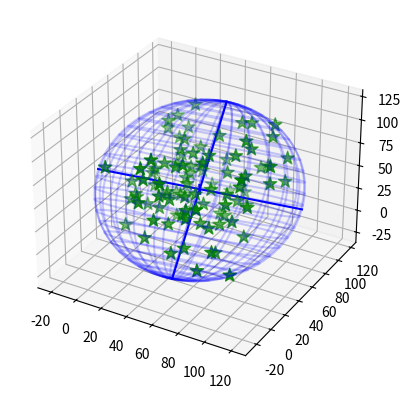

Reproduce this figure in Python.
#!/usr/bin/python

from __future__ import division
from mpl_toolkits.mplot3d import Axes3D
import matplotlib.pyplot as plt
import sys
import numpy as np
from numpy import linalg
from random import random


class EllipsoidTool:
    """Some stuff for playing with ellipsoids"""

    def __init__(self):
        pass

    def getMinVolEllipse(self, P=None, tolerance=0.01):
        """ Find the minimum volume ellipsoid which holds all the points"""
        (N, d) = np.shape(P)
        d = float(d)

        # Q will be our working array
        Q = np.vstack([np.copy(P.T), np.ones(N)])
        QT = Q.T

        # initializations
        err = 1.0 + tolerance
        u = (1.0 / N) * np.ones(N)

        # Khachiyan Algorithm
        while err > tolerance:
            V = np.dot(Q, np.dot(np.diag(u), QT))
            M = np.diag(np.dot(QT, np.dot(linalg.inv(V), Q)))  # M the diagonal vector of an NxN matrix
            j = np.argmax(M)
            maximum = M[j]
            step_size = (maximum - d - 1.0) / ((d + 1.0) * (maximum - 1.0))
            new_u = (1.0 - step_size) * u
            new_u[j] += step_size
            err = np.linalg.norm(new_u - u)
            u = new_u

        # center of the ellipse
        center = np.dot(P.T, u)

        # the A matrix for the ellipse
        A = linalg.inv(
            np.dot(P.T, np.dot(np.diag(u), P)) -
            np.array([[a * b for b in center] for a in center])
        ) / d

        # Get the values we'd like to return
        U, s, rotation = linalg.svd(A)
        radii = 1.0 / np.sqrt(s)

        return (center, radii, rotation)

    def getEllipsoidVolume(self, radii):
        """Calculate the volume of the blob"""
        return 4. / 3. * np.pi * radii[0] * radii[1] * radii[2]

    def plotEllipsoid(self, center, radii, rotation, ax=None, plotAxes=False, cageColor='b', cageAlpha=0.2):
        """Plot an ellipsoid"""
        make_ax = ax == None
        if make_ax:
            fig = plt.figure()
            ax = fig.add_subplot(111, projection='3d')

        u = np.linspace(0.0, 2.0 * np.pi, 100)
        v = np.linspace(0.0, np.pi, 100)

        # cartesian coordinates that correspond to the spherical angles:
        x = radii[0] * np.outer(np.cos(u), np.sin(v))
        y = radii[1] * np.outer(np.sin(u), np.sin(v))
        z = radii[2] * np.outer(np.ones_like(u), np.cos(v))
        # rotate accordingly
        for i in range(len(x)):
            for j in range(len(x)):
                [x[i, j], y[i, j], z[i, j]] = np.dot([x[i, j], y[i, j], z[i, j]], rotation) + center

        if plotAxes:
            # make some purdy axes
            axes = np.array([[radii[0], 0.0, 0.0],
                             [0.0, radii[1], 0.0],
                             [0.0, 0.0, radii[2]]])
            # rotate accordingly
            for i in range(len(axes)):
                axes[i] = np.dot(axes[i], rotation)

            # plot axes
            for p in axes:
                X3 = np.linspace(-p[0], p[0], 100) + center[0]
                Y3 = np.linspace(-p[1], p[1], 100) + center[1]
                Z3 = np.linspace(-p[2], p[2], 100) + center[2]
                ax.plot(X3, Y3, Z3, color=cageColor)

        # plot ellipsoid
        ax.plot_wireframe(x, y, z, rstride=4, cstride=4, color=cageColor, alpha=cageAlpha)

        if make_ax:
            plt.show()
            plt.close(fig)
            del fig


if __name__ == "__main__":
    # make 100 random points
    P = np.reshape([random() * 100 for i in range(300)], (100, 3))

    # find the ellipsoid
    ET = EllipsoidTool()
    (center, radii, rotation) = ET.getMinVolEllipse(P, .01)

    fig = plt.figure()
    ax = fig.add_subplot(111, projection='3d')

    # plot points
    ax.scatter(P[:, 0], P[:, 1], P[:, 2], color='g', marker='*', s=100)

    # plot ellipsoid
    ET.plotEllipsoid(center, radii, rotation, ax=ax, plotAxes=True)

    plt.show()
    plt.close(fig)
    del fig
